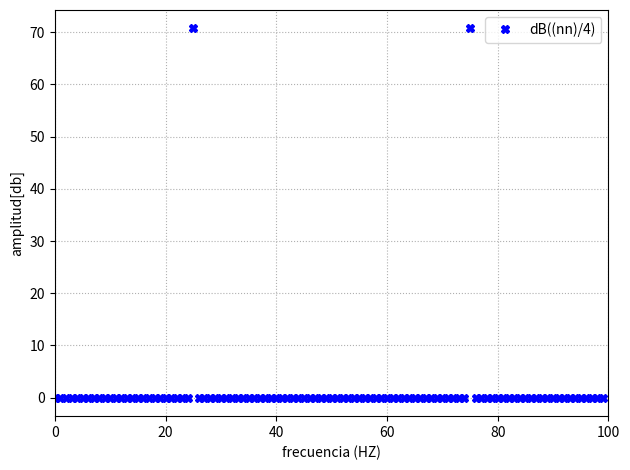

Reproduce this figure in Python.
import numpy as np
import matplotlib.pyplot as plt
from numpy.fft import fft


nn=100
fs=nn
deltaf=fs/nn

t=np.arange(0,(nn)/fs,1/fs)
y=np.sin(np.pi*2*(nn/4)*t)
dev_y=np.std(y)
y=y/dev_y

z=np.sin(np.pi*2*((nn/4)+0.25)*t)
dev_z=np.std(z)
z=z/dev_z

w=np.sin(np.pi*2*((nn/4)+0.5)*t)
dev_w=np.std(w)
w=w/dev_w
 


       
fftY=np.fft.fft(y)
fftZ=np.fft.fft(z)
fftW=np.fft.fft(w)

ffYabs=np.abs(fftY)
ffZabs=np.abs(fftZ)
ffWabs=np.abs(fftW)

plt.figure(1)
plt.clf

ff=np.arange(nn)*deltaf #escala el eje en frecuencia no normalizada por resolucion espectral
                        #para pasar de eje de muestra a frecuencia, multiplico n por la resolucion espectral 

aux=np.abs(fftY)**2
aux=np.sum(aux)
plt.plot(ff,ffYabs, label="dB((nn)/4)",linestyle='',marker='X' ,color='b')

#plt.plot(ff,20*np.log10(ffZabs), label="dB((nn/4)+0.25)",linestyle='',marker='o' ,color='r')

#plt.plot(ff,20*np.log10(ffWabs), label="dB((nn/4)+0.5)",linestyle='',marker='s' ,color='g')


plt.legend()
plt.grid(True, linestyle=':') 
plt.xlabel('frecuencia (HZ)')
plt.ylabel('amplitud[db]')
plt.xlim(0,nn)
#plt.axis([0,nn/2,0,10000]
plt.draw()
plt.tight_layout() 

plt.show()

#parsebal---------------------------------
energia_y=np.sum(np.abs(y)**2)
energia_ffy=np.sum(np.abs(fftY)**2)/nn
print("energia de la señal de frecuencia N/4")
print(energia_y)
print("energia de tranformada de la señal de frecuencia N/4")
print(energia_ffy)
energia_z=np.sum(np.abs(z)**2)
energia_ffz=np.sum(np.abs(fftZ)**2)/nn
print("energia de la señal de frecuencia N/4")
print(energia_z)
print("energia de tranformada de la señal de frecuencia N/4+0.25")
print(energia_ffz)
energia_w=np.sum(np.abs(w)**2)
energia_ffw=np.sum(np.abs(fftW)**2)/nn
print("energia de la señal de frecuencia N/4+0.5")
print(energia_w)
print("energia de tranformada de la señal de frecuencia N/4+0.5")
print(energia_ffw)
#zero_padding--------------------------------
